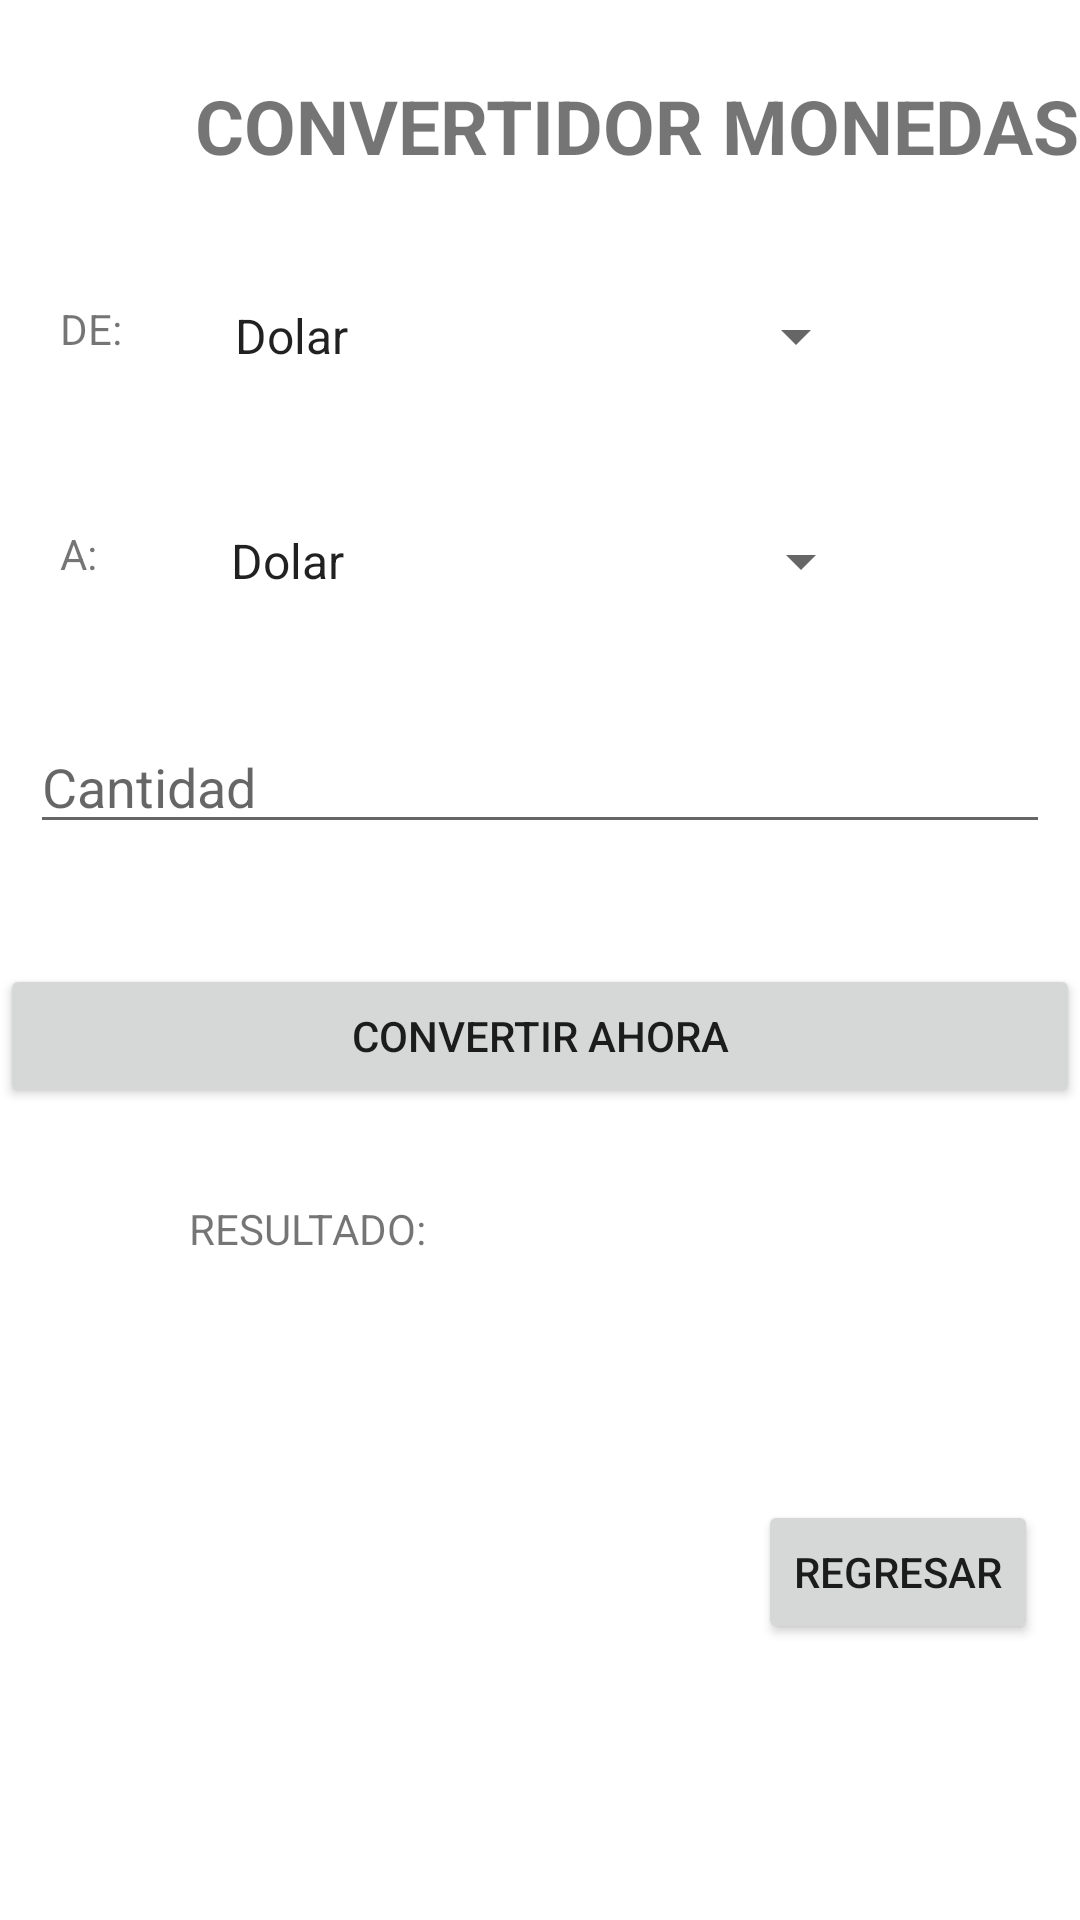

Here is an Android app screen rendered from its layout file. Give the layout XML and the strings, colors and styles it references.
<!-- AndroidManifest.xml: application theme Theme.Conversor_Multiple -->
<!-- res/layout/conver_monedas.xml -->
<?xml version="1.0" encoding="utf-8"?>
<RelativeLayout xmlns:android="http://schemas.android.com/apk/res/android"
    xmlns:tools="http://schemas.android.com/tools"
    android:layout_width="match_parent"
    android:layout_height="match_parent">


    <TextView
        android:id="@+id/textView3"
        android:layout_width="wrap_content"
        android:layout_height="wrap_content"
        android:layout_alignParentStart="true"
        android:layout_centerHorizontal="true"
        android:layout_marginStart="65dp"
        android:layout_marginLeft="70dp"
        android:layout_marginTop="25dp"
        android:text="CONVERTIDOR MONEDAS"
        android:textSize="25dp"
        android:textStyle="bold" />

    <TextView
        android:id="@+id/lblde"
        android:layout_width="wrap_content"
        android:layout_height="wrap_content"
        android:layout_marginLeft="20dp"
        android:layout_marginTop="100dp"
        android:text="DE:" />

    <TextView
        android:id="@+id/lbla"
        android:layout_width="wrap_content"
        android:layout_height="wrap_content"
        android:layout_marginLeft="20dp"
        android:layout_marginTop="175dp"
        android:text="A:" />

    <Spinner
        android:id="@+id/spnde"
        android:layout_width="219dp"
        android:layout_height="wrap_content"
        android:layout_centerHorizontal="true"
        android:layout_marginLeft="60dp"
        android:layout_marginTop="100dp"
        android:entries="@array/monedas" />

    <Spinner
        android:id="@+id/spna"
        android:layout_width="222dp"
        android:layout_height="wrap_content"
        android:layout_centerHorizontal="true"
        android:layout_marginLeft="60dp"
        android:layout_marginTop="175dp"
        android:entries="@array/monedas" />

    <EditText
        android:id="@+id/txtcantidad"
        android:layout_width="match_parent"
        android:layout_height="wrap_content"
        android:layout_marginLeft="10dp"
        android:layout_marginTop="240dp"
        android:layout_marginRight="10dp"
        android:ems="10"
        android:hint="Cantidad"
        android:inputType="number" />

    <Button
        android:id="@+id/btnConvertir"
        android:layout_width="match_parent"
        android:layout_height="wrap_content"
        android:layout_below="@id/txtcantidad"
        android:layout_marginTop="40dp"
        android:text="Convertir AHORA" />

    <TextView
        android:id="@+id/lblRespuesta"
        android:layout_width="wrap_content"
        android:layout_height="wrap_content"
        android:layout_alignParentStart="true"
        android:layout_marginStart="63dp"
        android:layout_marginLeft="100dp"
        android:layout_marginTop="400dp"
        android:text="RESULTADO:" />

    <Button
        android:id="@+id/button2"
        android:layout_width="wrap_content"
        android:layout_height="wrap_content"
        android:layout_alignParentEnd="true"
        android:layout_marginLeft="10dp"
        android:layout_marginTop="500dp"
        android:layout_marginEnd="14dp"
        android:onClick="Volver"
        android:text="Regresar" />
</RelativeLayout>
<!-- resources referenced by this layout -->
<resources>
  <string-array name="monedas">
          <item>Dolar</item>
          <item>Quetzal</item>
          <item>Lempira</item>
          <item>Cordoba</item>
          <item>Colon CR</item>
          <item>Colon SV</item>
          <item>Euro</item>
          <item>Peso Colombiano</item>
      </string-array>
  <style name="Theme.Conversor_Multiple" parent="Theme.MaterialComponents.DayNight.DarkActionBar">
          
          <item name="colorPrimary">@color/purple_500</item>
          <item name="colorPrimaryVariant">@color/purple_700</item>
          <item name="colorOnPrimary">@color/white</item>
          
          <item name="colorSecondary">@color/teal_200</item>
          <item name="colorSecondaryVariant">@color/teal_700</item>
          <item name="colorOnSecondary">@color/black</item>
          
          <item name="android:statusBarColor">?attr/colorPrimaryVariant</item>
          
      </style>
  <color name="purple_500">#0028EE</color>
  <color name="purple_700">#0089F6</color>
  <color name="white">#FFFFFFFF</color>
  <color name="teal_200">#FF03DAC5</color>
  <color name="teal_700">#FF018786</color>
  <color name="black">#FFF7F7</color>
</resources>
